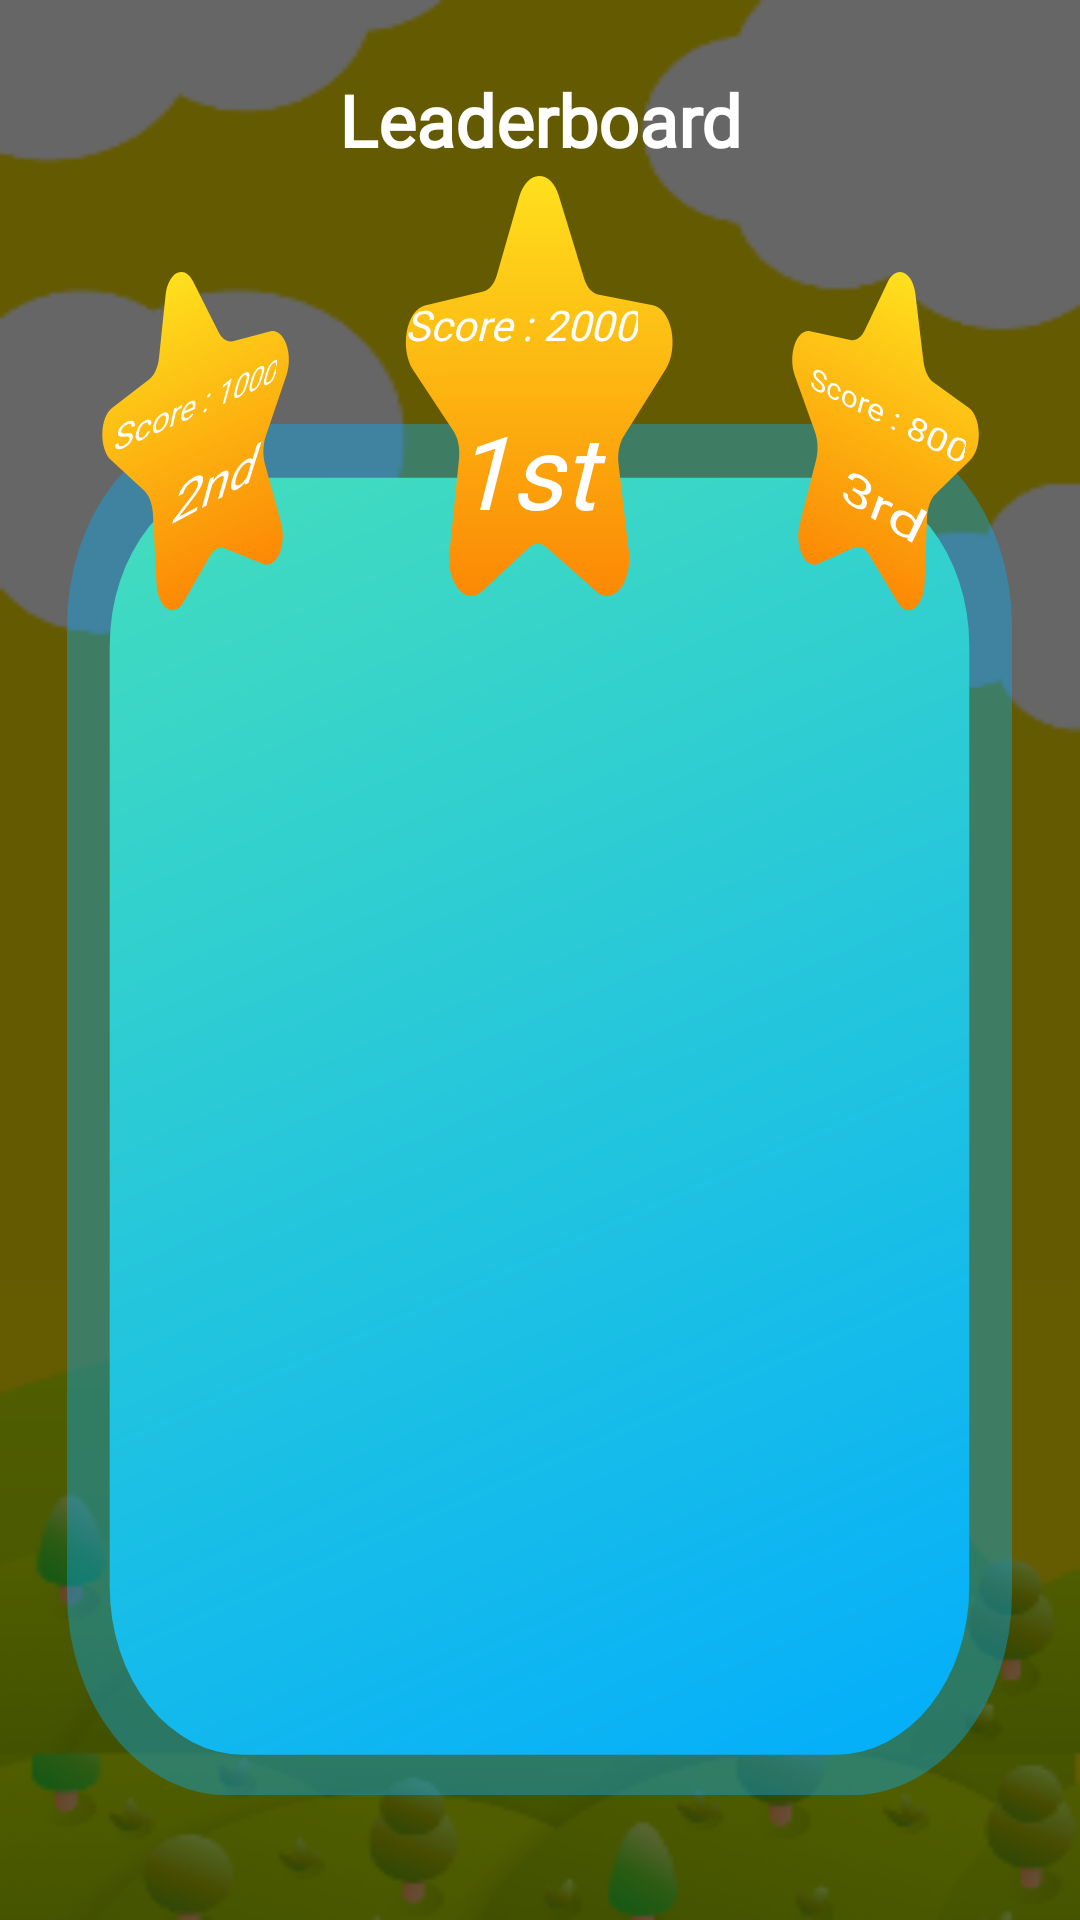

This screen was rendered from an Android layout file. Write that file and the resources it references.
<!-- AndroidManifest.xml: application theme AppTheme -->
<!-- res/layout/leaderboard_new.xml -->
<?xml version="1.0" encoding="utf-8"?>
<RelativeLayout xmlns:android="http://schemas.android.com/apk/res/android"
    xmlns:app="http://schemas.android.com/apk/res-auto"
    xmlns:tools="http://schemas.android.com/tools"
    android:layout_width="match_parent"
    android:layout_height="match_parent"
    android:background="@drawable/back6"
    android:keepScreenOn="true">

    <LinearLayout
        android:id="@+id/topLayout"
        android:layout_width="match_parent"
        android:layout_height="wrap_content"
        android:layout_marginTop="0dp"
        android:gravity="center"
        android:orientation="vertical">


        <TextView
            android:id="@+id/leaderboardtext"
            android:layout_width="match_parent"
            android:layout_height="80dp"
            android:gravity="center"
            android:textAlignment="center"
            android:text="Leaderboard"
            android:fontFamily="@font/fredoka_one"
            android:textColor="@color/colorWhite"
            android:textSize="24sp"
            android:textStyle="bold" />


    </LinearLayout>


    <LinearLayout
        android:id="@+id/gemUserListLayout"
        android:layout_width="match_parent"
        android:layout_height="480dp"

        android:layout_below="@+id/topLayout"
        android:layout_marginTop="50dp"
        android:gravity="center"
        android:orientation="vertical">


        <LinearLayout
            android:layout_width="315dp"
            android:layout_height="457dp"
            android:layout_marginLeft="@dimen/space20"
            android:layout_marginRight="@dimen/space20"
            android:background="@drawable/ic_gameover"
            android:gravity="center"
            android:orientation="vertical"
            android:padding="5dp">


            <ListView
                android:id="@+id/gemUserList"
                android:layout_width="match_parent"
                android:layout_height="wrap_content"
                android:layout_gravity="center"
                android:layout_margin="5dp"
                android:paddingTop="35dp">


            </ListView>

        </LinearLayout>


    </LinearLayout>

    <TextView
        android:id="@+id/leaderBoardFooter"
        android:layout_width="match_parent"
        android:layout_height="wrap_content"
        android:layout_above="@id/ad"
        android:layout_below="@+id/gemUserListLayout"
        android:layout_marginTop="5dp"
        android:layout_marginBottom="0dp"

        android:fontFamily="@font/poppins_medium"
        android:gravity="center_horizontal"
        android:padding="0dp"
        android:text="Every week top 10 gems will be announced!"
        android:textAlignment="center"
        android:textColor="@color/active_dots_visitsLikes"
        android:textSize="12sp"
        android:textStyle="bold" />


    <LinearLayout
        android:id="@+id/score_position_layout"
        android:layout_width="match_parent"
        android:layout_height="191dp"

        android:layout_below="@+id/topLayout"
        android:layout_alignParentStart="true"
        android:layout_alignParentLeft="true"
        android:layout_alignParentEnd="true"
        android:layout_alignParentRight="true"
        android:layout_marginStart="0dp"
        android:layout_marginLeft="0dp"
        android:layout_marginTop="-30dp"
        android:layout_marginEnd="0dp"
        android:layout_marginRight="0dp"
        android:gravity="center_horizontal"
        android:orientation="horizontal">

        <LinearLayout
            android:id="@+id/scnd"
            android:layout_width="100dp"
            android:layout_height="wrap_content"

            android:layout_marginTop="10dp"
            android:background="@drawable/ic_vector"
            android:orientation="vertical">


            <LinearLayout
                android:layout_width="wrap_content"
                android:layout_height="wrap_content"
                android:layout_marginTop="65dp"
                android:orientation="vertical"
                android:rotationX="-40"
                android:rotationY="37">

                <TextView
                    android:id="@+id/scnd_position_score"
                    android:layout_width="match_parent"
                    android:layout_height="wrap_content"
                    android:fontFamily="@font/fredoka_one"
                    android:lines="2"
                    android:paddingStart="20dp"
                    android:paddingLeft="20dp"
                    android:text="Score : 1000"
                    android:textAlignment="center"
                    android:textColor="@color/colorWhite"
                    android:textSize="12sp"
                    android:textStyle="italic" />

                <TextView
                    android:id="@+id/scnd_position_text"
                    android:layout_width="match_parent"
                    android:layout_height="wrap_content"
                    android:fontFamily="@font/fredoka_one"
                    android:paddingLeft="35dp"
                    android:text="2nd"
                    android:textAlignment="center"
                    android:textColor="@color/colorWhite"
                    android:textSize="24sp"
                    android:textStyle="italic" />

            </LinearLayout>


        </LinearLayout>

        <LinearLayout
            android:id="@+id/first"
            android:layout_width="130dp"

            android:layout_height="wrap_content"
            android:layout_marginTop="-22dp"
            android:background="@drawable/ic_vector__1_"
            android:orientation="vertical">


            <LinearLayout
                android:layout_width="wrap_content"
                android:layout_height="wrap_content"
                android:layout_marginTop="70dp"
                android:orientation="vertical"
                android:rotationX="0"
                android:rotationY="0">

                <TextView
                    android:id="@+id/first_position_score"
                    android:layout_width="match_parent"
                    android:layout_height="wrap_content"
                    android:fontFamily="@font/fredoka_one"
                    android:lines="2"
                    android:paddingStart="20dp"
                    android:paddingLeft="20dp"
                    android:text="Score : 2000"
                    android:textAlignment="center"
                    android:textColor="@color/colorWhite"
                    android:textSize="14sp"
                    android:textStyle="italic" />

                <TextView
                    android:id="@+id/first_position_text"
                    android:layout_width="match_parent"
                    android:layout_height="wrap_content"
                    android:fontFamily="@font/fredoka_one"
                    android:paddingLeft="22dp"
                    android:text="1st"
                    android:textAlignment="center"
                    android:textColor="@color/colorWhite"
                    android:textSize="34sp"
                    android:textStyle="italic" />


            </LinearLayout>


        </LinearLayout>

        <LinearLayout
            android:id="@+id/third"
            android:layout_width="100dp"
            android:layout_height="wrap_content"

            android:layout_marginTop="10dp"
            android:background="@drawable/ic_vector__2_"
            android:orientation="horizontal">


            <LinearLayout
                android:layout_width="wrap_content"
                android:layout_height="wrap_content"
                android:layout_marginTop="60dp"
                android:orientation="vertical"
                android:rotationX="-40"
                android:rotationY="-41">

                <TextView
                    android:id="@+id/third_position_score"
                    android:layout_width="match_parent"
                    android:layout_height="wrap_content"
                    android:fontFamily="@font/fredoka_one"
                    android:lines="2"
                    android:paddingLeft="20dp"
                    android:text="Score : 800"
                    android:textAlignment="center"
                    android:textColor="@color/colorWhite"
                    android:textSize="12sp"
                    android:textStyle="italic" />

                <TextView

                    android:id="@+id/third_position_text"
                    android:layout_width="match_parent"
                    android:layout_height="wrap_content"
                    android:fontFamily="@font/fredoka_one"
                    android:paddingLeft="20dp"
                    android:text="3rd"
                    android:textAlignment="center"
                    android:textColor="@color/colorWhite"
                    android:textSize="24sp"
                    android:textStyle="italic" />

            </LinearLayout>

        </LinearLayout>


    </LinearLayout>

    <LinearLayout
        android:id="@+id/ad"
        android:layout_width="match_parent"
        android:layout_height="30dp"
        android:orientation="vertical"
        android:layout_alignParentBottom="true">

        <LinearLayout
            android:id="@+id/vungle_banner_container"
            android:layout_width="match_parent"
            android:layout_height="wrap_content"
            android:orientation="vertical"
            android:layout_gravity="center"
            android:gravity="center"
            app:layout_constraintBottom_toBottomOf="parent"
            />


        <LinearLayout
            android:id="@+id/banner_container"
            android:layout_width="match_parent"
            android:layout_height="wrap_content"
            android:orientation="vertical"
            app:layout_constraintBottom_toBottomOf="parent"
            />


        <LinearLayout
            android:id="@+id/adViewMain"
            android:layout_width="match_parent"
            android:layout_height="wrap_content"
            android:orientation="vertical"/>

    </LinearLayout>

</RelativeLayout>
<!-- resources referenced by this layout -->
<resources>
  <color name="active_dots_visitsLikes">#fff</color>
  <color name="colorWhite">#fff</color>
  <dimen name="space20">20dp</dimen>
  <!-- drawable ic_gameover (drawable) -->
  <vector xmlns:android="http://schemas.android.com/apk/res/android"
      xmlns:aapt="http://schemas.android.com/aapt"
      android:width="354dp"
      android:height="408dp"
      android:viewportWidth="354"
      android:viewportHeight="408">
    <path
        android:pathData="M60,0L294,0A60,60 0,0 1,354 60L354,348A60,60 0,0 1,294 408L60,408A60,60 0,0 1,0 348L0,60A60,60 0,0 1,60 0z"
        android:fillColor="#06B0F9"
        android:fillAlpha="0.4"/>
    <path
        android:pathData="M66,16L288,16A50,50 0,0 1,338 66L338,346A50,50 0,0 1,288 396L66,396A50,50 0,0 1,16 346L16,66A50,50 0,0 1,66 16z">
      <aapt:attr name="android:fillColor">
        <gradient 
            android:startY="28.6878"
            android:startX="46.9266"
            android:endY="427.962"
            android:endX="187.148"
            android:type="linear">
          <item android:offset="0" android:color="#FF41DBC0"/>
          <item android:offset="1" android:color="#FF06B0F9"/>
        </gradient>
      </aapt:attr>
    </path>
  </vector>
  <!-- drawable ic_vector__1_ (drawable) -->
  <vector xmlns:android="http://schemas.android.com/apk/res/android"
      xmlns:aapt="http://schemas.android.com/aapt"
      android:width="218dp"
      android:height="208dp"
      android:viewportWidth="218"
      android:viewportHeight="208">
    <path
        android:pathData="M153.899,167.536C157.746,164.673 159.59,159.856 158.668,155.159L152.891,125.956C152.226,122.598 153.326,119.133 155.805,116.773L179.248,94.45C182.743,91.125 183.993,86.078 182.464,81.515C180.947,76.941 176.918,73.663 172.125,73.106L141.35,69.494C138.037,69.105 135.136,67.089 133.616,64.12L119.546,36.65C117.385,32.512 113.6,30 108.394,30C103.722,30.06 99.475,32.743 97.412,36.929L84.944,62.901C83.499,65.911 80.648,68.001 77.343,68.473L44.663,73.142C39.894,73.833 35.95,77.206 34.542,81.818C33.135,86.43 34.519,91.429 38.085,94.669L60.604,115.021C63.145,117.317 64.334,120.753 63.756,124.128L58.386,155.476C57.573,160.196 59.551,164.953 63.458,167.72C67.366,170.486 72.547,170.753 76.685,168.424L102.848,153.811C105.8,152.163 109.385,152.117 112.377,153.69L140.683,168.569C144.938,170.809 150.074,170.384 153.899,167.536Z">
      <aapt:attr name="android:fillColor">
        <gradient 
            android:startY="198"
            android:startX="108.667"
            android:endY="30"
            android:endX="108.553"
            android:type="linear">
          <item android:offset="0" android:color="#FFFB7700"/>
          <item android:offset="1" android:color="#FFFEE01D"/>
        </gradient>
      </aapt:attr>
    </path>
  </vector>
  <style name="AppTheme" parent="Theme.AppCompat.Light.NoActionBar">
          
          <item name="colorPrimary">@color/colorPrimary</item>
          <item name="colorPrimaryDark">@color/colorPrimaryDark</item>
          <item name="colorAccent">@color/colorAccent</item>
  
      </style>
  <color name="colorPrimary">#008577</color>
  <color name="colorPrimaryDark">#00574B</color>
  <color name="colorAccent">#D81B60</color>
</resources>
